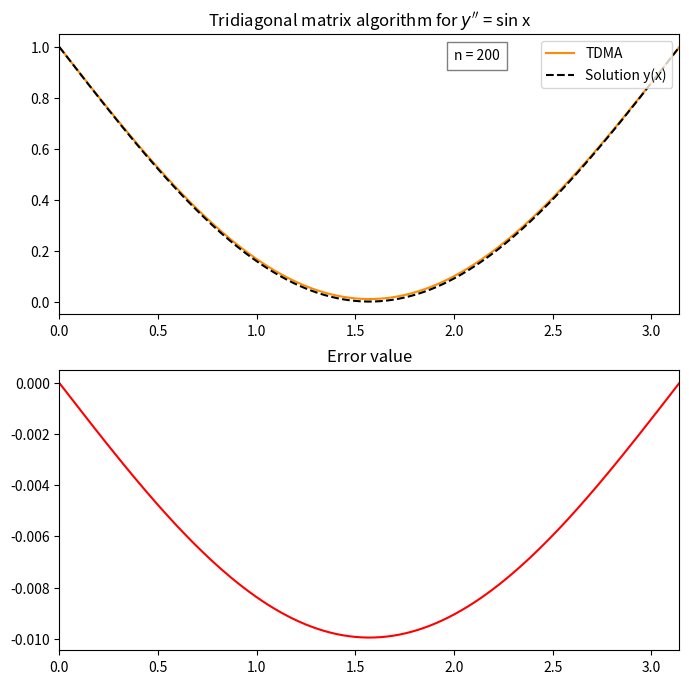

Write the Python code that produced this figure.
import matplotlib.pyplot as plt
import numpy as np


# const
n = 200

# boundary eq: a_0 * y(x_min) + b_0 * y'(x_min) = d_0, a_1 * y(x_max) + b_1 * y'(x_max) = d_1
a_0, b_0, d_0 = [1, 0, 1]
a_1, b_1, d_1 = [1, 0, 1]


def f(x):
    # y'' = f(x) = sin(x), x_min = 0 < x < pi = x_max
    return np.sin(x), 0, np.pi, 'sin x'


# x interval
x_min, x_max = f(0)[1], f(0)[2]
h = (x_max - x_min)/n


# real solution
def solution(x):
    # y = c_2 * x + c_1 - sin(x)
    def boundary(a, b, x_point):
        return a, a * x_point + b

    # detQ != 0
    boundary_1, boundary_2 = boundary(a_0, b_0, x_min), boundary(a_1, b_1, x_max)
    if boundary_1[0] * boundary_2[1] - boundary_1[1] * boundary_2[0] == 0:
        raise Exception('The boundary value problem is unsolvable')

    # A * (c_1, c_2)^T = F
    A = np.array([boundary_1, boundary_2])
    F = np.array([[d_0 + a_0 * np.sin(x_min) + b_0 * np.cos(x_min)], [d_1 + a_1 * np.sin(x_max) + b_1 * np.cos(x_max)]])
    const = np.linalg.solve(A, F)
    c_1, c_2 = const[0], const[1]
    return c_2 * x + c_1 - np.sin(x)


def tridiagonal_matrix_algorithm(x):
    a = [0] + [1/pow(h, 2) for _ in range(1, n - 1)] + [-b_1/h]
    b = [a_0 - b_0/h] + [- 2/pow(h, 2) for _ in range(1, n - 1)] + [a_1 + b_1/h]
    c = [b_0/h] + [1/pow(h, 2) for _ in range(1, n - 1)] + [0]
    g = [d_0] + [f(i)[0] for i in x[1:n-1]] + [d_1]

    s, t = c.copy(), g.copy()
    s[0], t[0] = -s[0]/b[0], t[0]/b[0]
    for i in range(1, n):
        s[i] = -s[i]/(b[i] + a[i] * s[i-1])
        t[i] = -(a[i] * t[i-1] - t[i])/(b[i] + a[i] * s[i-1])

    y = t.copy()
    for i in range(n - 2, -1, -1):
        y[i] = s[i] * y[i+1] + y[i]
    return y


x_data = np.linspace(x_min, x_max, n)
y_alg = tridiagonal_matrix_algorithm(x_data)
y_real = solution(x_data)


# graphics
fig, axes = plt.subplots(2, 1, figsize=(8, 8))
axes[0].set_xlim(x_min, x_max)
axes[0].set_title(r'Tridiagonal matrix algorithm for $y^{\prime\prime}$ = ' + f'{f(0)[3]}')
axes[0].plot(x_data, y_alg, c='darkorange', label='TDMA')
axes[0].plot(x_data, y_real, c='black', label='Solution y(x)', linestyle='dashed')
axes[0].text(2, 0.95, f'n = {n}', bbox={'facecolor': 'w', 'alpha': 0.5, 'pad': 5})
axes[0].legend(loc='upper right')

axes[1].set_xlim(x_min, x_max)
axes[1].set_title('Error value')
axes[1].plot(x_data, y_real - y_alg, c='red')

plt.show()
